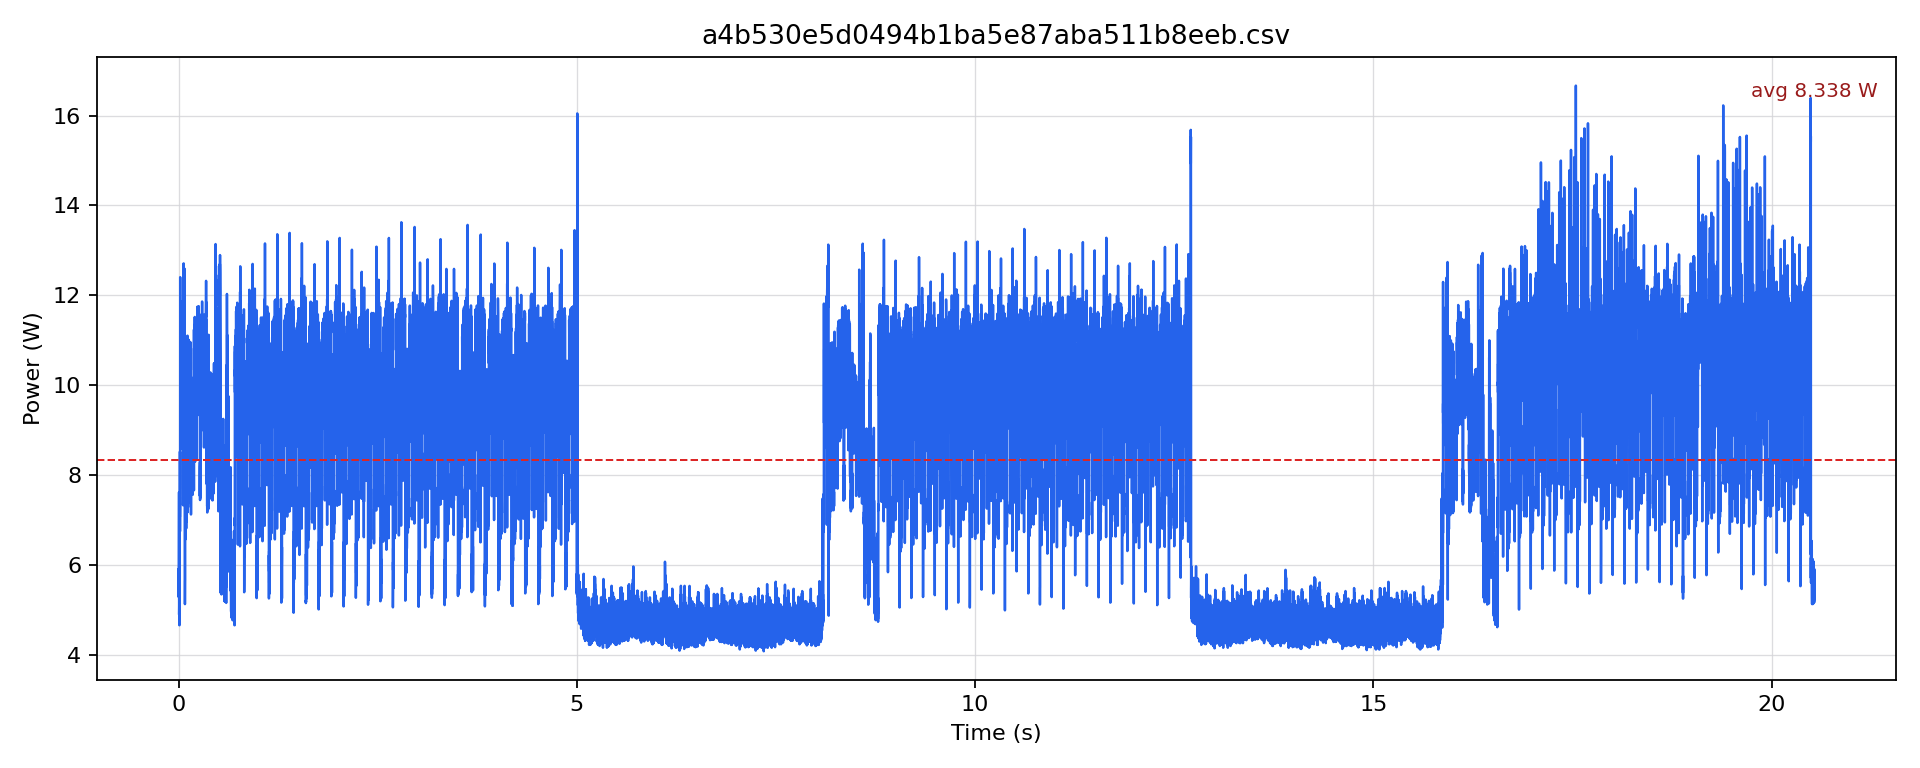

The table this chart was drawn from, first rows:
timestamp [us], current [mA], voltage [mV], power [W]
0.0, 483.3, 12228, 5.91
500.0, 445.4, 12228, 5.446
1000, 434.8, 12227, 5.316
1500, 469.6, 12226, 5.741
2000, 464.3, 12225, 5.677
2500, 432.7, 12224, 5.29
3000, 488.5, 12217, 5.968
3500, 489.6, 12215, 5.98
4000, 565.9, 12213, 6.911
4500, 548.1, 12211, 6.693
5000, 605.7, 12208, 7.394
5500, 624.5, 12208, 7.624
6000, 510.5, 12213, 6.235
6500, 401.1, 12222, 4.902
7000, 453.8, 12227, 5.549
7500, 411.6, 12226, 5.033
8000, 416.9, 12229, 5.098
8500, 392.7, 12233, 4.803
9000, 433.8, 12235, 5.307
9500, 390.5, 12236, 4.779
10000, 403.2, 12238, 4.934
10500, 381.1, 12242, 4.665
11000, 439, 12242, 5.375
11500, 392.7, 12239, 4.806
12000, 436.9, 12237, 5.347
12500, 413.7, 12236, 5.062
13000, 525.1, 12223, 6.419
13500, 564.9, 12218, 6.901
14000, 587.9, 12213, 7.18
14500, 613, 12211, 7.486
15000, 615.1, 12208, 7.509
15500, 579.5, 12205, 7.073
16000, 592.1, 12205, 7.226
16500, 601.5, 12204, 7.341
17000, 698.8, 12203, 8.527
17500, 553.4, 12204, 6.753
18000, 577.4, 12204, 7.047
18500, 571.2, 12204, 6.971
19000, 639.2, 12186, 7.788
19500, 962.4, 12170, 11.71
20000, 1020, 12163, 12.41
20500, 911.1, 12163, 11.08
21000, 844.2, 12159, 10.27
21500, 785.6, 12159, 9.552
22000, 796.1, 12156, 9.677
22500, 817, 12155, 9.931
23000, 890.2, 12151, 10.82
23500, 870.4, 12150, 10.57
24000, 890.2, 12147, 10.81
24500, 924.7, 12147, 11.23
25000, 938.4, 12144, 11.4
25500, 886, 12144, 10.76
26000, 895.4, 12144, 10.87
26500, 906.9, 12144, 11.01
27000, 879.8, 12154, 10.69
27500, 706.1, 12153, 8.581
28000, 827.5, 12151, 10.05
28500, 917.4, 12151, 11.15
29000, 933.1, 12149, 11.34
29500, 880.8, 12148, 10.7
... 41,009 more rows
